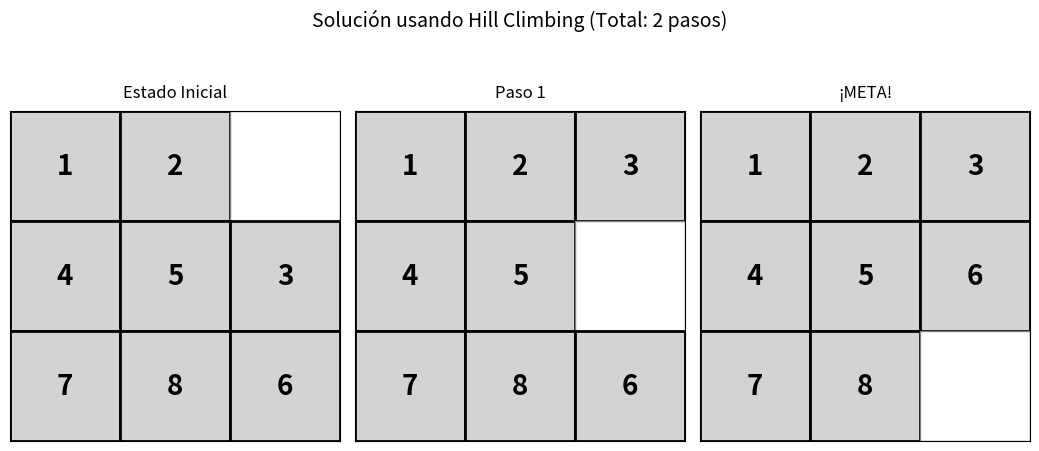
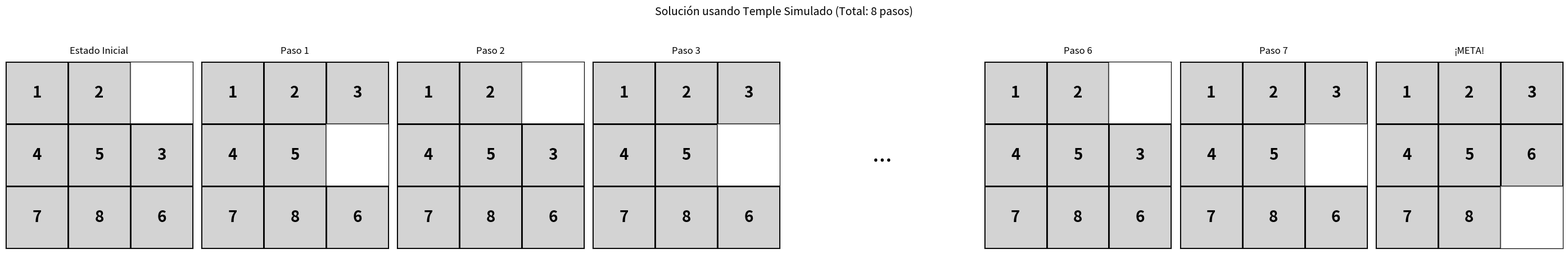
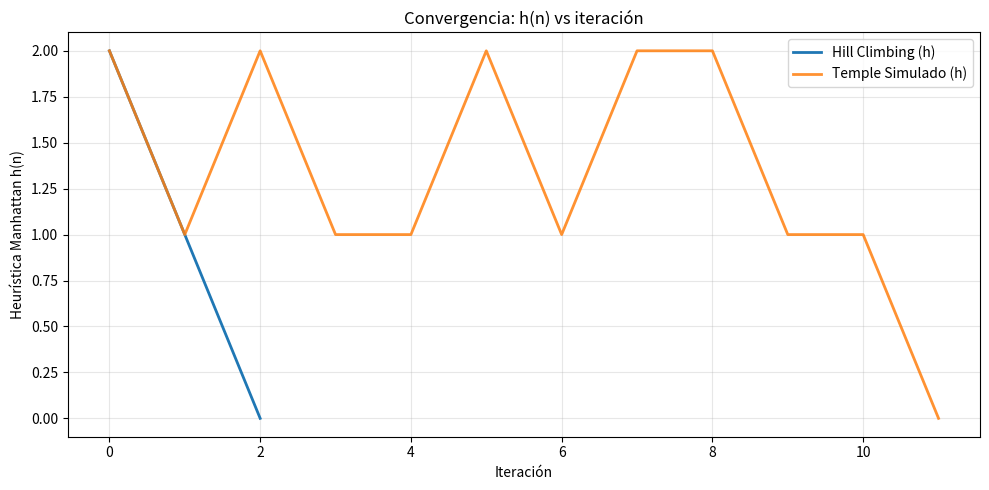
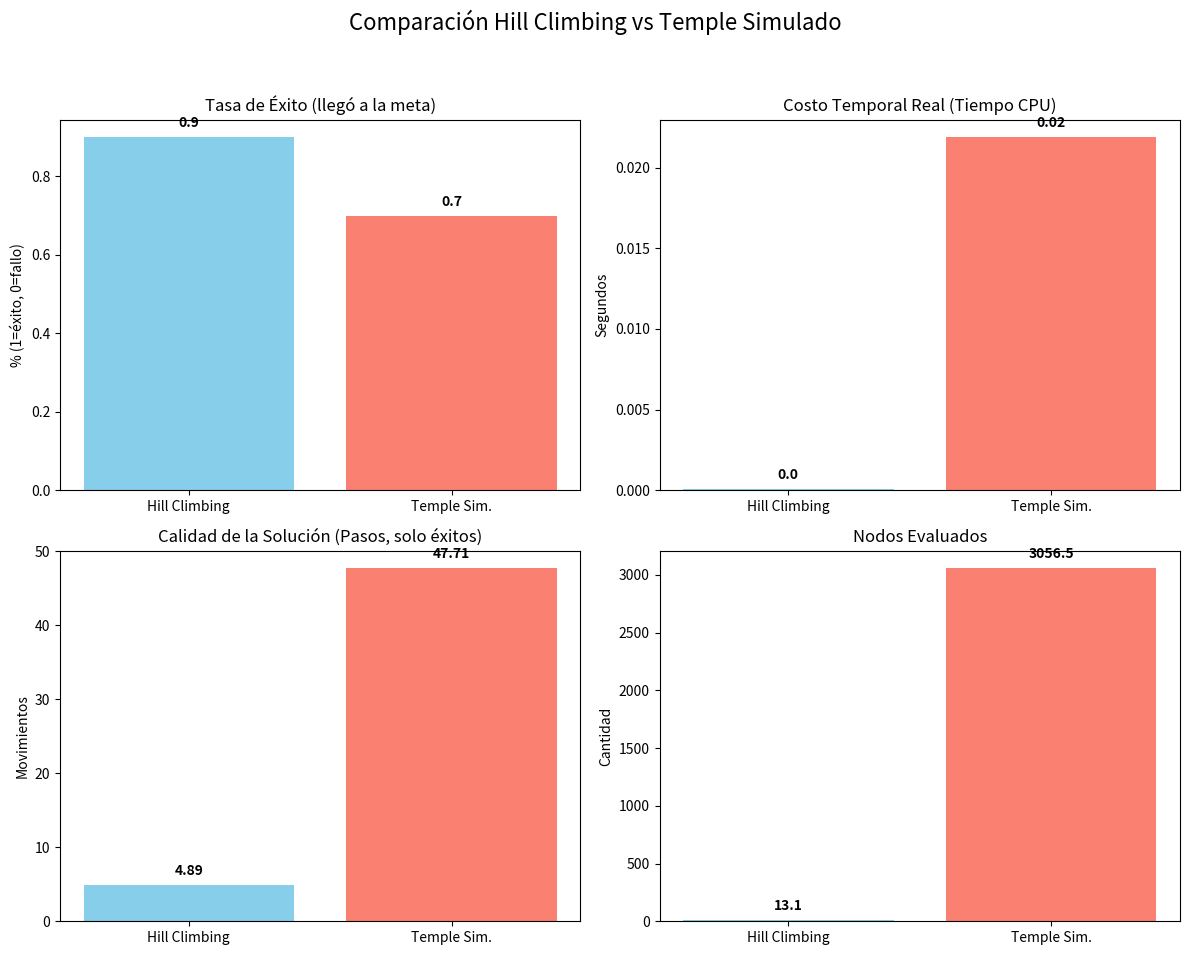

Write Python code to recreate these figures, in order.
import random
import time
import math
import matplotlib.pyplot as plt
import numpy as np

# ==========================================
# 1. LÓGICA DEL 8-PUZZLE 
# ==========================================
GOAL = (1, 2, 3, 4, 5, 6, 7, 8, 0)
META = GOAL  # alias en español

def obtener_vecinos(state):
    """Genera los movimientos válidos desde un estado dado."""
    neighbors = []
    idx = state.index(0)
    row, col = divmod(idx, 3)

    moves = []
    if row > 0:
        moves.append(-3)  # Arriba
    if row < 2:
        moves.append(3)   # Abajo
    if col > 0:
        moves.append(-1)  # Izquierda
    if col < 2:
        moves.append(1)   # Derecha

    for m in moves:
        new_state = list(state)
        new_state[idx], new_state[idx + m] = new_state[idx + m], new_state[idx]
        neighbors.append(tuple(new_state))
    return neighbors

def es_solucionable(state):
    """Verifica si el puzzle tiene solución (inversiones pares)."""
    inv = 0
    s = [x for x in state if x != 0]
    for i in range(len(s)):
        for j in range(i + 1, len(s)):
            if s[i] > s[j]:
                inv += 1
    return inv % 2 == 0

def generar_estado_aleatorio(moves=10):
    """Genera un estado inicial aleatorio con N movimientos desde la meta."""
    state = GOAL
    for _ in range(moves):
        state = random.choice(obtener_vecinos(state))
    return state

# ==========================================
# 2. HEURÍSTICAS
# ==========================================

def distancia_manhattan(state):
    """Distancia Manhattan: suma de distancias de cada ficha a su meta."""
    dist = 0
    for idx, val in enumerate(state):
        if val == 0:
            continue
        goal_idx = val - 1
        r1, c1 = divmod(idx, 3)
        r2, c2 = divmod(goal_idx, 3)
        dist += abs(r1 - r2) + abs(c1 - c2)
    return dist

def fichas_descolocadas(state):
    """Fichas fuera de lugar (sin contar el hueco)."""
    return sum(1 for i, v in enumerate(state) if v != 0 and v != GOAL[i])

# ==========================================
# 3. ASCENSO DE COLINAS (HILL CLIMBING)
# ==========================================

def ascenso_colinas(start_state, heuristic_fn=distancia_manhattan, max_iter=5000, sideways_limit=50):
    """Ascenso de colinas de máximo descenso (steepest descent).

    En cada paso evalúa todos los vecinos y se mueve al mejor.
    Si ningún vecino mejora, se declara mínimo local / meseta.

    Retorna dict con métricas: exito, time, nodes, path, historial_h, motivo.
    """
    start_time = time.time()
    current = start_state
    current_h = heuristic_fn(current)
    path = [current]
    historial_h = [current_h]
    nodos_evaluados = 0
    sideways_usados = 0
    motivo = "max_iter"

    if current == GOAL:
        return {
            "exito": True,
            "time": time.time() - start_time,
            "nodes": 0,
            "path": path,
            "path_len": 0,
            "memory": len(path),
            "historial_h": historial_h,
            "motivo": "ya_en_meta",
            "h_final": 0,
        }

    for _ in range(max_iter):
        if current == GOAL:
            motivo = "meta_alcanzada"
            break
        vecinos = obtener_vecinos(current)
        nodos_evaluados += len(vecinos)
        evaluados = [(heuristic_fn(v), v) for v in vecinos]
        mejor_h = min(h for h, _ in evaluados)
        candidatos = [v for h, v in evaluados if h == mejor_h]
        mejor_estado = random.choice(candidatos)

        if mejor_h < current_h:
            current = mejor_estado
            current_h = mejor_h
            sideways_usados = 0
        elif mejor_h == current_h and sideways_usados < sideways_limit:
            # Movimiento lateral para cruzar mesetas
            current = mejor_estado
            sideways_usados += 1
        else:
            if mejor_h == current_h:
                motivo = "meseta (límite lateral superado)"
            else:
                motivo = "mínimo local"
            break

        path.append(current)
        historial_h.append(current_h)
    else:
        motivo = "max_iter alcanzado"

    exito = (current == GOAL)
    if exito:
        motivo = "meta_alcanzada"

    return {
        "exito": exito,
        "time": time.time() - start_time,
        "nodes": nodos_evaluados,
        "path": path,
        "path_len": (len(path) - 1) if exito else None,
        "memory": len(path),
        "historial_h": historial_h,
        "motivo": motivo,
        "h_final": current_h,
    }

def ascenso_colinas_reinicios(start_state, heuristic_fn=distancia_manhattan, restarts=20,
                           max_iter=500, sideways_limit=30):
    """Hill Climbing con reinicios aleatorios.

    Si se atasca, genera un estado aleatorio nuevo y reintenta.
    Útil porque el 8-puzzle está lleno de mínimos locales.
    """
    start_time = time.time()
    mejor_global = None
    nodos_total = 0
    intentos = 0

    # Intento 1: desde el estado dado
    res = ascenso_colinas(start_state, heuristic_fn, max_iter, sideways_limit)
    nodos_total += res["nodes"]
    intentos += 1
    if res["exito"]:
        res["restarts_usados"] = 0
        res["time"] = time.time() - start_time
        return res
    mejor_global = res

    for r in range(1, restarts + 1):
        aleatorio = generar_estado_aleatorio(moves=random.randint(10, 25))
        res2 = ascenso_colinas(aleatorio, heuristic_fn, max_iter, sideways_limit)
        nodos_total += res2["nodes"]
        intentos += 1
        if res2["exito"]:
            res2["restarts_usados"] = r
            res2["time"] = time.time() - start_time
            res2["nodes"] = nodos_total
            return res2
        if res2["h_final"] < mejor_global["h_final"]:
            mejor_global = res2

    mejor_global["restarts_usados"] = restarts
    mejor_global["time"] = time.time() - start_time
    mejor_global["nodes"] = nodos_total
    mejor_global["intentos"] = intentos
    return mejor_global

# ==========================================
# 4. TEMPLE SIMULADO (SIMULATED ANNEALING)
# ==========================================

def temple_simulado(start_state, heuristic_fn=distancia_manhattan,
                        T_inicial=2.0, alpha=0.99, T_min=0.001,
                        max_iter=10000, semilla=None):
    """Temple simulado para 8-puzzle.

    - Elige un vecino al azar en cada iteración.
    - Si mejora (delta < 0), lo acepta siempre.
    - Si empeora, lo acepta con prob exp(-delta / T).
    - Enfría con T = T_inicial * alpha^iter.

    Retorna dict con métricas + historial_h e historial_T.
    """
    if semilla is not None:
        random.seed(semilla)
    start_time = time.time()

    current = start_state
    current_h = heuristic_fn(current)
    mejor = current
    mejor_h = current_h

    trayectoria = [current]
    historial_h = [current_h]
    historial_T = [T_inicial]
    nodos_evaluados = 0

    if current == GOAL:
        return {
            "exito": True,
            "time": time.time() - start_time,
            "nodes": 0,
            "path": trayectoria,
            "path_len": 0,
            "memory": len(trayectoria),
            "historial_h": historial_h,
            "historial_T": historial_T,
            "h_final": 0,
            "mejor_h": 0,
        }

    for k in range(max_iter):
        T = max(T_min, T_inicial * (alpha ** k))
        if current == GOAL:
            break
        vecinos = obtener_vecinos(current)
        nodos_evaluados += 1  # solo se evalúa 1 vecino por iteración
        siguiente = random.choice(vecinos)
        siguiente_h = heuristic_fn(siguiente)
        delta = siguiente_h - current_h

        acepta = False
        if delta < 0:
            acepta = True
        else:
            prob = math.exp(-delta / T) if T > 0 else 0.0
            if random.random() < prob:
                acepta = True

        if acepta:
            current = siguiente
            current_h = siguiente_h
            trayectoria.append(current)

        if current_h < mejor_h:
            mejor = current
            mejor_h = current_h

        historial_h.append(current_h)
        historial_T.append(T)

        if mejor_h == 0:
            current = mejor
            current_h = 0
            break

    exito = (mejor_h == 0)
    # Si tuvo éxito, la trayectoria real termina en la meta (mejor)
    # Para visualizar el camino que llevó al éxito usamos la trayectoria.
    return {
        "exito": exito,
        "time": time.time() - start_time,
        "nodes": nodos_evaluados,
        "path": trayectoria if exito else trayectoria,
        "path_len": (len(trayectoria) - 1) if exito else None,
        "memory": len(trayectoria),
        "historial_h": historial_h,
        "historial_T": historial_T,
        "h_final": current_h,
        "mejor_h": mejor_h,
    }

# ==========================================
# 5. VISUALIZACIÓN DE TABLEROS
# ==========================================

def dibujar_tablero(ax, state, title=""):
    """Dibuja un tablero 3x3 en un eje de matplotlib."""
    if state is None:
        ax.axis('off')
        ax.text(0.5, 0.5, '...', fontsize=30, ha='center', va='center')
        return

    grid = np.array(state).reshape(3, 3)
    ax.matshow(np.zeros((3, 3)), cmap='Blues', alpha=0.1)

    for i in range(3):
        for j in range(3):
            val = grid[i, j]
            if val != 0:
                rect = plt.Rectangle((j - 0.5, i - 0.5), 1, 1,
                                     facecolor='lightgray', edgecolor='black', linewidth=2)
                ax.add_patch(rect)
                ax.text(j, i, str(val), va='center', ha='center',
                        fontsize=20, fontweight='bold', color='black')
            else:
                rect = plt.Rectangle((j - 0.5, i - 0.5), 1, 1,
                                     facecolor='white', edgecolor='gray', linewidth=1)
                ax.add_patch(rect)

    ax.set_xticks([])
    ax.set_yticks([])
    ax.set_title(title, pad=10, fontsize=12)

def graficar_camino(path, algo_name, max_displays=8):
    """Dibuja la secuencia de movimientos. Si es muy larga, inicio + final."""
    if path is None or len(path) == 0:
        print(f"No hay camino para mostrar con {algo_name}")
        return

    if len(path) > max_displays:
        display_path = path[:4] + [None] + path[-3:]
        indices = list(range(4)) + [None] + list(range(len(path) - 3, len(path)))
    else:
        display_path = path
        indices = list(range(len(path)))

    fig, axes = plt.subplots(1, len(display_path), figsize=(3.5 * len(display_path), 4))
    if len(display_path) == 1:
        axes = [axes]

    total = len(path) - 1
    fig.suptitle(f'Solución usando {algo_name} (Total: {total} pasos)',
                 fontsize=14, y=1.12)

    for ax, state, step_idx in zip(axes, display_path, indices):
        if state is None:
            dibujar_tablero(ax, None)
        else:
            if step_idx == 0:
                title = "Estado Inicial"
            elif step_idx == len(path) - 1:
                title = "¡META!"
            else:
                title = f"Paso {step_idx}"
            dibujar_tablero(ax, state, title)

    plt.tight_layout()
    plt.savefig(f'camino_{algo_name.replace(" ", "_").lower()}.png', dpi=200, bbox_inches='tight')
    print(f"Camino guardado como 'camino_{algo_name.replace(' ', '_').lower()}.png'")
    plt.show()

def graficar_convergencia(hist_hc, hist_sa):
    """Compara la caída de la heurística h(n) en ambos algoritmos."""
    fig, ax = plt.subplots(figsize=(10, 5))
    ax.plot(hist_hc, label='Hill Climbing (h)', linewidth=2)
    ax.plot(hist_sa, label='Temple Simulado (h)', linewidth=2, alpha=0.85)
    ax.set_xlabel('Iteración')
    ax.set_ylabel('Heurística Manhattan h(n)')
    ax.set_title('Convergencia: h(n) vs iteración')
    ax.legend()
    ax.grid(True, alpha=0.3)
    plt.tight_layout()
    plt.savefig('convergencia_hc_vs_sa.png', dpi=300)
    print("Gráfica guardada como 'convergencia_hc_vs_sa.png'")
    plt.show()

def graficar_comparacion(hc_metrics, sa_metrics):
    """Genera gráficas de comparación HC vs SA."""
    fig, axs = plt.subplots(2, 2, figsize=(12, 10))
    fig.suptitle('Comparación Hill Climbing vs Temple Simulado', fontsize=16)
    labels = ['Hill Climbing', 'Temple Sim.']

    def plot_bar(ax, data_hc, data_sa, title, ylabel, color1='skyblue', color2='salmon'):
        means = [np.mean(data_hc) if len(data_hc) > 0 else 0,
                 np.mean(data_sa) if len(data_sa) > 0 else 0]
        ax.bar(labels, means, color=[color1, color2])
        ax.set_title(title)
        ax.set_ylabel(ylabel)
        for i, v in enumerate(means):
            ax.text(i, v + (max(means) * 0.02 + 1e-9), str(round(float(v), 2)),
                    ha='center', va='bottom', fontweight='bold')

    # Tasa de éxito (%) — métrica clave en búsqueda local
    plot_bar(axs[0, 0], hc_metrics["exito"], sa_metrics["exito"],
             'Tasa de Éxito (llegó a la meta)', '% (1=éxito, 0=fallo)')
    plot_bar(axs[0, 1], hc_metrics["time"], sa_metrics["time"],
             'Costo Temporal Real (Tiempo CPU)', 'Segundos')
    # Pasos solo de los éxitos para no mezclar con None
    hc_pasos = [x for x in hc_metrics["path_len"] if x is not None]
    sa_pasos = [x for x in sa_metrics["path_len"] if x is not None]
    if not hc_pasos:
        hc_pasos = [0]
    if not sa_pasos:
        sa_pasos = [0]
    plot_bar(axs[1, 0], hc_pasos, sa_pasos,
             'Calidad de la Solución (Pasos, solo éxitos)', 'Movimientos')
    plot_bar(axs[1, 1], hc_metrics["nodes"], sa_metrics["nodes"],
             'Nodos Evaluados', 'Cantidad')

    plt.tight_layout(rect=[0, 0.03, 1, 0.95])
    plt.savefig('graficas_hc_vs_sa.png', dpi=300)
    print("Gráfica guardada exitosamente como 'graficas_hc_vs_sa.png'")
    plt.show()

def graficar_enfriamiento(historial_T, historial_h):
    """Gráfica dual: temperatura T(k) + heurística h(n) del Temple Simulado."""
    fig, ax1 = plt.subplots(figsize=(10, 5))
    ax1.plot(historial_T, color='red', linewidth=2, label='Temperatura T(k)')
    ax1.set_xlabel('Iteración k')
    ax1.set_ylabel('Temperatura T', color='red')
    ax1.tick_params(axis='y', labelcolor='red')
    ax1.set_yscale('log')
    ax1.grid(True, alpha=0.3)

    ax2 = ax1.twinx()
    ax2.plot(historial_h, color='blue', linewidth=1.5, alpha=0.8, label='h Manhattan')
    ax2.set_ylabel('h(n) Manhattan', color='blue')
    ax2.tick_params(axis='y', labelcolor='blue')

    plt.title('Temple Simulado: Enfriamiento T(k)=T0*alpha^k vs h(n)')
    fig.tight_layout()
    plt.savefig('temple_enfriamiento.png', dpi=300)
    print("Gráfica guardada como 'temple_enfriamiento.png'")
    plt.show()

# ==========================================
# 6. ESTUDIO POR DIFICULTAD Y COMPLEJIDAD
# ==========================================

def estudiar_dificultad(levels=(8, 12, 20, 30), trials=30, semilla=123):
    """Comparación HC vs TS barriendo dificultad (movs de mezcla).

    Complejidad empírica: mide éxito, tiempo, nodos y pasos vs dificultad.
    Retorna dict {nivel: {'hc': metrics, 'sa': metrics}} e imprime tabla.
    """
    print("=" * 70)
    print("ESTUDIO DE DIFICULTAD + COMPLEJIDAD: HC vs TS (3x3)")
    print(f"Niveles={levels}, trials={trials} por nivel, heurística=Manhattan")
    print("=" * 70)
    random.seed(semilla)
    estudio = {}
    print(f"{'Nivel':<8}{'HC%':<8}{'HC ms':<10}{'HC nod':<10}{'HC pas':<8}| "
          f"{'TS%':<8}{'TS ms':<10}{'TS nod':<10}{'TS pas':<8}")
    print("-" * 90)
    for sc in levels:
        tests = [generar_estado_aleatorio(sc) for _ in range(trials)]
        hc_m = {"exito": [], "time": [], "nodes": [], "path_len": []}
        sa_m = {"exito": [], "time": [], "nodes": [], "path_len": []}
        for s in tests:
            r = ascenso_colinas(s, heuristic_fn=distancia_manhattan)
            hc_m["exito"].append(1 if r["exito"] else 0)
            hc_m["time"].append(r["time"])
            hc_m["nodes"].append(r["nodes"])
            hc_m["path_len"].append(r["path_len"])
            r2 = temple_simulado(s, heuristic_fn=distancia_manhattan)
            sa_m["exito"].append(1 if r2["exito"] else 0)
            sa_m["time"].append(r2["time"])
            sa_m["nodes"].append(r2["nodes"])
            sa_m["path_len"].append(r2["path_len"])
        estudio[sc] = {"hc": hc_m, "sa": sa_m}
        hc_p = [x for x in hc_m["path_len"] if x is not None]
        sa_p = [x for x in sa_m["path_len"] if x is not None]
        print(f"{sc:<8}{np.mean(hc_m['exito'])*100:<8.1f}"
              f"{np.mean(hc_m['time'])*1000:<10.3f}{np.mean(hc_m['nodes']):<10.1f}"
              f"{(np.mean(hc_p) if hc_p else 0):<8.1f}| "
              f"{np.mean(sa_m['exito'])*100:<8.1f}"
              f"{np.mean(sa_m['time'])*1000:<10.3f}{np.mean(sa_m['nodes']):<10.1f}"
              f"{(np.mean(sa_p) if sa_p else 0):<8.1f}")
    print("-" * 90)
    print("Teórica: HC O(d*b) tiempo, O(d) espacio. TS O(Nmax) tiempo, O(L) espacio.")
    print("b~2.67 (2 esquina, 3 borde, 4 centro). Espacio total 9!/2=181440.")
    return estudio

def graficar_escala_dificultad(estudio):
    """4 gráficas de complejidad empírica vs dificultad. Guarda PNG."""
    niveles = sorted(estudio.keys())
    hc_ok = [np.mean(estudio[n]["hc"]["exito"]) * 100 for n in niveles]
    sa_ok = [np.mean(estudio[n]["sa"]["exito"]) * 100 for n in niveles]
    hc_t = [np.mean(estudio[n]["hc"]["time"]) * 1000 for n in niveles]
    sa_t = [np.mean(estudio[n]["sa"]["time"]) * 1000 for n in niveles]
    hc_n = [np.mean(estudio[n]["hc"]["nodes"]) for n in niveles]
    sa_n = [np.mean(estudio[n]["sa"]["nodes"]) for n in niveles]
    hc_p = []
    sa_p = []
    for n in niveles:
        a = [x for x in estudio[n]["hc"]["path_len"] if x is not None]
        b = [x for x in estudio[n]["sa"]["path_len"] if x is not None]
        hc_p.append(np.mean(a) if a else 0)
        sa_p.append(np.mean(b) if b else 0)

    fig, axs = plt.subplots(2, 2, figsize=(13, 9))
    fig.suptitle('HC vs TS 3x3: Complejidad vs Dificultad (movs de mezcla)', fontsize=15)

    axs[0, 0].plot(niveles, hc_ok, 'o-', label='Hill Climbing', linewidth=2)
    axs[0, 0].plot(niveles, sa_ok, 's-', label='Temple Simulado', linewidth=2)
    axs[0, 0].set_title('Tasa de éxito (%) vs dificultad')
    axs[0, 0].set_xlabel('Movs de mezcla (dificultad)')
    axs[0, 0].set_ylabel('% éxito')
    axs[0, 0].legend()
    axs[0, 0].grid(True, alpha=0.3)

    axs[0, 1].plot(niveles, hc_t, 'o-', label='HC', linewidth=2)
    axs[0, 1].plot(niveles, sa_t, 's-', label='TS', linewidth=2)
    axs[0, 1].set_title('Tiempo medio (ms, log) vs dificultad')
    axs[0, 1].set_xlabel('Movs de mezcla')
    axs[0, 1].set_ylabel('ms (log)')
    axs[0, 1].set_yscale('log')
    axs[0, 1].legend()
    axs[0, 1].grid(True, which='both', alpha=0.3)

    axs[1, 0].plot(niveles, hc_n, 'o-', label='HC O(d*b)', linewidth=2)
    axs[1, 0].plot(niveles, sa_n, 's-', label='TS O(Nmax)', linewidth=2)
    axs[1, 0].set_title('Nodos evaluados (log) vs dificultad')
    axs[1, 0].set_xlabel('Movs de mezcla')
    axs[1, 0].set_ylabel('nodos (log)')
    axs[1, 0].set_yscale('log')
    axs[1, 0].legend()
    axs[1, 0].grid(True, which='both', alpha=0.3)

    axs[1, 1].plot(niveles, hc_p, 'o-', label='HC pasos', linewidth=2)
    axs[1, 1].plot(niveles, sa_p, 's-', label='TS pasos', linewidth=2)
    axs[1, 1].set_title('Calidad solución (pasos, solo éxitos) vs dificultad')
    axs[1, 1].set_xlabel('Movs de mezcla')
    axs[1, 1].set_ylabel('pasos')
    axs[1, 1].legend()
    axs[1, 1].grid(True, alpha=0.3)

    plt.tight_layout(rect=[0, 0.03, 1, 0.95])
    plt.savefig('graficas_HC_TS_dificultad.png', dpi=300)
    print("Gráfica guardada como 'graficas_HC_TS_dificultad.png'")
    plt.show()

# ==========================================
# 7. EJECUCIÓN PRINCIPAL
# ==========================================

def simulacion_completa(trials=10, scramble_demo=8, scramble_trials=12):
    """Ejecuta demo visual + análisis de complejidad HC vs SA."""
    print("=" * 60)
    print("SIMULACIÓN 8-PUZZLE: ASCENSO DE COLINAS vs TEMPLE SIMULADO")
    print(f"(Heurística: Manhattan. Demo={scramble_demo} movs, trials={scramble_trials} movs)")
    print("=" * 60)

    # --- 1. Demo visual con un estado aleatorio ---
    print("\n1. VISUALIZACIÓN DE CAMINOS (estado aleatorio)")
    print("-" * 40)
    estado_prueba = generar_estado_aleatorio(moves=scramble_demo)
    print(f"Estado inicial: {estado_prueba}")
    print(f"h(Manhattan) inicial = {distancia_manhattan(estado_prueba)}, "
          f"h(fichas_descolocadas) = {fichas_descolocadas(estado_prueba)}")

    print("\nCalculando con Hill Climbing...")
    hc_demo = ascenso_colinas(estado_prueba, heuristic_fn=distancia_manhattan)
    print(f"  HC: exito={hc_demo['exito']}, motivo={hc_demo['motivo']}, "
          f"pasos={hc_demo['path_len']}, nodos={hc_demo['nodes']}, "
          f"tiempo={hc_demo['time']:.4f}s, h_final={hc_demo['h_final']}")
    graficar_camino(hc_demo["path"][:9] if not hc_demo["exito"] else hc_demo["path"],
                   "Hill Climbing")

    print("\nCalculando con Temple Simulado...")
    sa_demo = temple_simulado(estado_prueba, heuristic_fn=distancia_manhattan)
    print(f"  SA: exito={sa_demo['exito']}, pasos={sa_demo['path_len']}, "
          f"nodos={sa_demo['nodes']}, tiempo={sa_demo['time']:.4f}s, "
          f"mejor_h={sa_demo['mejor_h']}")
    graficar_camino(sa_demo["path"], "Temple Simulado")

    print("\nGraficando convergencia del demo...")
    graficar_convergencia(hc_demo["historial_h"], sa_demo["historial_h"])

    # --- 2. Análisis de complejidad ---
    print("\n2. ANÁLISIS DE COMPLEJIDAD")
    print("-" * 40)
    hc_metrics = {"exito": [], "time": [], "nodes": [], "path_len": [], "memory": []}
    sa_metrics = {"exito": [], "time": [], "nodes": [], "path_len": [], "memory": []}

    for i in range(trials):
        initial = generar_estado_aleatorio(moves=scramble_trials)
        print(f"\nPartida {i+1}: inicial = {initial} (h={distancia_manhattan(initial)})")

        r_hc = ascenso_colinas(initial, heuristic_fn=distancia_manhattan)
        hc_metrics["exito"].append(1 if r_hc["exito"] else 0)
        hc_metrics["time"].append(r_hc["time"])
        hc_metrics["nodes"].append(r_hc["nodes"])
        hc_metrics["path_len"].append(r_hc["path_len"])
        hc_metrics["memory"].append(r_hc["memory"])
        print(f"  HC: exito={r_hc['exito']} ({r_hc['motivo']}), "
              f"pasos={r_hc['path_len']}, nodos={r_hc['nodes']}, t={r_hc['time']:.4f}s")

        r_sa = temple_simulado(initial, heuristic_fn=distancia_manhattan)
        sa_metrics["exito"].append(1 if r_sa["exito"] else 0)
        sa_metrics["time"].append(r_sa["time"])
        sa_metrics["nodes"].append(r_sa["nodes"])
        sa_metrics["path_len"].append(r_sa["path_len"])
        sa_metrics["memory"].append(r_sa["memory"])
        print(f"  SA: exito={r_sa['exito']}, pasos={r_sa['path_len']}, "
              f"nodos={r_sa['nodes']}, t={r_sa['time']:.4f}s")

    print("\n" + "=" * 40)
    print("RESUMEN DE RESULTADOS")
    print("=" * 40)
    print(f"HC - Éxito: {np.mean(hc_metrics['exito'])*100:.1f}%, "
          f"Tiempo: {np.mean(hc_metrics['time']):.4f}s, "
          f"Nodos: {np.mean(hc_metrics['nodes']):.1f}, "
          f"Memoria: {np.mean(hc_metrics['memory']):.1f}")
    print(f"SA - Éxito: {np.mean(sa_metrics['exito'])*100:.1f}%, "
          f"Tiempo: {np.mean(sa_metrics['time']):.4f}s, "
          f"Nodos: {np.mean(sa_metrics['nodes']):.1f}, "
          f"Memoria: {np.mean(sa_metrics['memory']):.1f}")

    print("\n3. GENERANDO GRÁFICAS DE COMPARACIÓN")
    print("-" * 40)
    graficar_comparacion(hc_metrics, sa_metrics)

    print("\n" + "=" * 60)
    print("SIMULACIÓN COMPLETADA")
    print("HC es rápido pero se atasca en mínimos locales; "
          "SA escapa con movimientos peores y suele tener mayor éxito.")
    print("=" * 60)


if __name__ == "__main__":
    random.seed(42)
    simulacion_completa()
